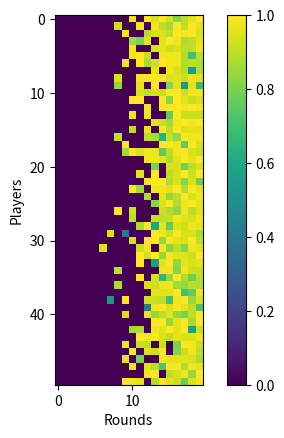

Write Python code to recreate this figure.
import numpy as np
from matplotlib import pyplot as plt
import random

class Population(list):
    def __init__(self):
        super().__init__()

    def mutate(self):
        for player in self:
            player.mutate()

    def reproduce(self, competition=20):
        odds = np.zeros(len(self))
        for i, player in enumerate(self):
            odds[i] = player.reward
        odds = (competition + odds) / sum(competition + odds)
        new_pop = Population()
        for i in range(len(self)):
            p1, p2 = random.choices(self, weights=odds, k=2)
            new_pop.append(self.merge(p1, p2))

        return new_pop

    def merge(self, p1, p2, split=None):
        if not split:
            split = np.random.randint(0, min(len(p1.strategy),len(p2.strategy))) 
        return Player(p1.name+"son", np.concatenate([p1.base_strategy[:split], p2.base_strategy[split:]]))

    def reset(self):
        for player in self:
            player.reset()

    def __str__(self):
        return f"[{', '.join(str(l) for l in self)}]"


class Player:
    def __init__(self, name, strat=None, strat_size=10, lr=0.33):
        self.name = name
        if strat is None:
            self.base_strategy = np.random.randint(0, 2, strat_size)
            for i in range(len(self.base_strategy)):
                if np.random.random() <= lr:
                    self.base_strategy[i] = 2
        else:
            self.base_strategy = strat
        self.reset()

    def reset(self):
        self.strategy = None
        self.mutate()
        self.reward = 0
    
    def mutate(self):
        self.strategy = [n if n != 2 else np.random.randint(0, 2) for n in self.base_strategy]

    def __str__(self):
        return f"{self.name}: {self.strategy}"


class Environment:
    def __init__(self, population):
        self.population = population

    def smooth_score(self, strat):
        s = sum(strat) / len(strat)
        return s

    def score(self, strat):
        s = np.floor(self.smooth_score(strat))
        return s

    def do_generation(self, steps=100):
        for i in range(steps):
            for player in self.population:
                score = self.score(player.strategy)
                player.reward += score
                if score == 0:
                    player.mutate()

    def do_game(self, rounds=100, round_len=100, competition=20):
        rewards = np.zeros((rounds, len(self.population)))
        for i in range(rounds):
            print(f"Round {i}", end="\r")
            self.do_generation(round_len)
            rewards[i] = [p.reward for p in self.population]
            self.population = self.population.reproduce(competition=competition)
            self.reset()
        return rewards
    
    def reset(self):
        self.population.reset()

N = 50
ROUNDS = 20
#ROUND_LENS = [10, 20, 30, 40, 50]
ROUND_LEN = 50
STRAT_SIZE = 10

population = Population()
for i in range(N):
    population.append(Player(f"Player {i}", lr=0.2, strat_size=STRAT_SIZE))
env = Environment(population)

tests = 1
rs = np.zeros((ROUNDS, N))

for t in range(tests):
    print(f"\n{t}")
    rs += env.do_game(rounds=ROUNDS, round_len=ROUND_LEN, competition=25)/ROUND_LEN

plt.imshow(rs.T, vmin=0, vmax=1)
plt.xlabel("Rounds")
plt.ylabel("Players")
plt.colorbar()
plt.show()


